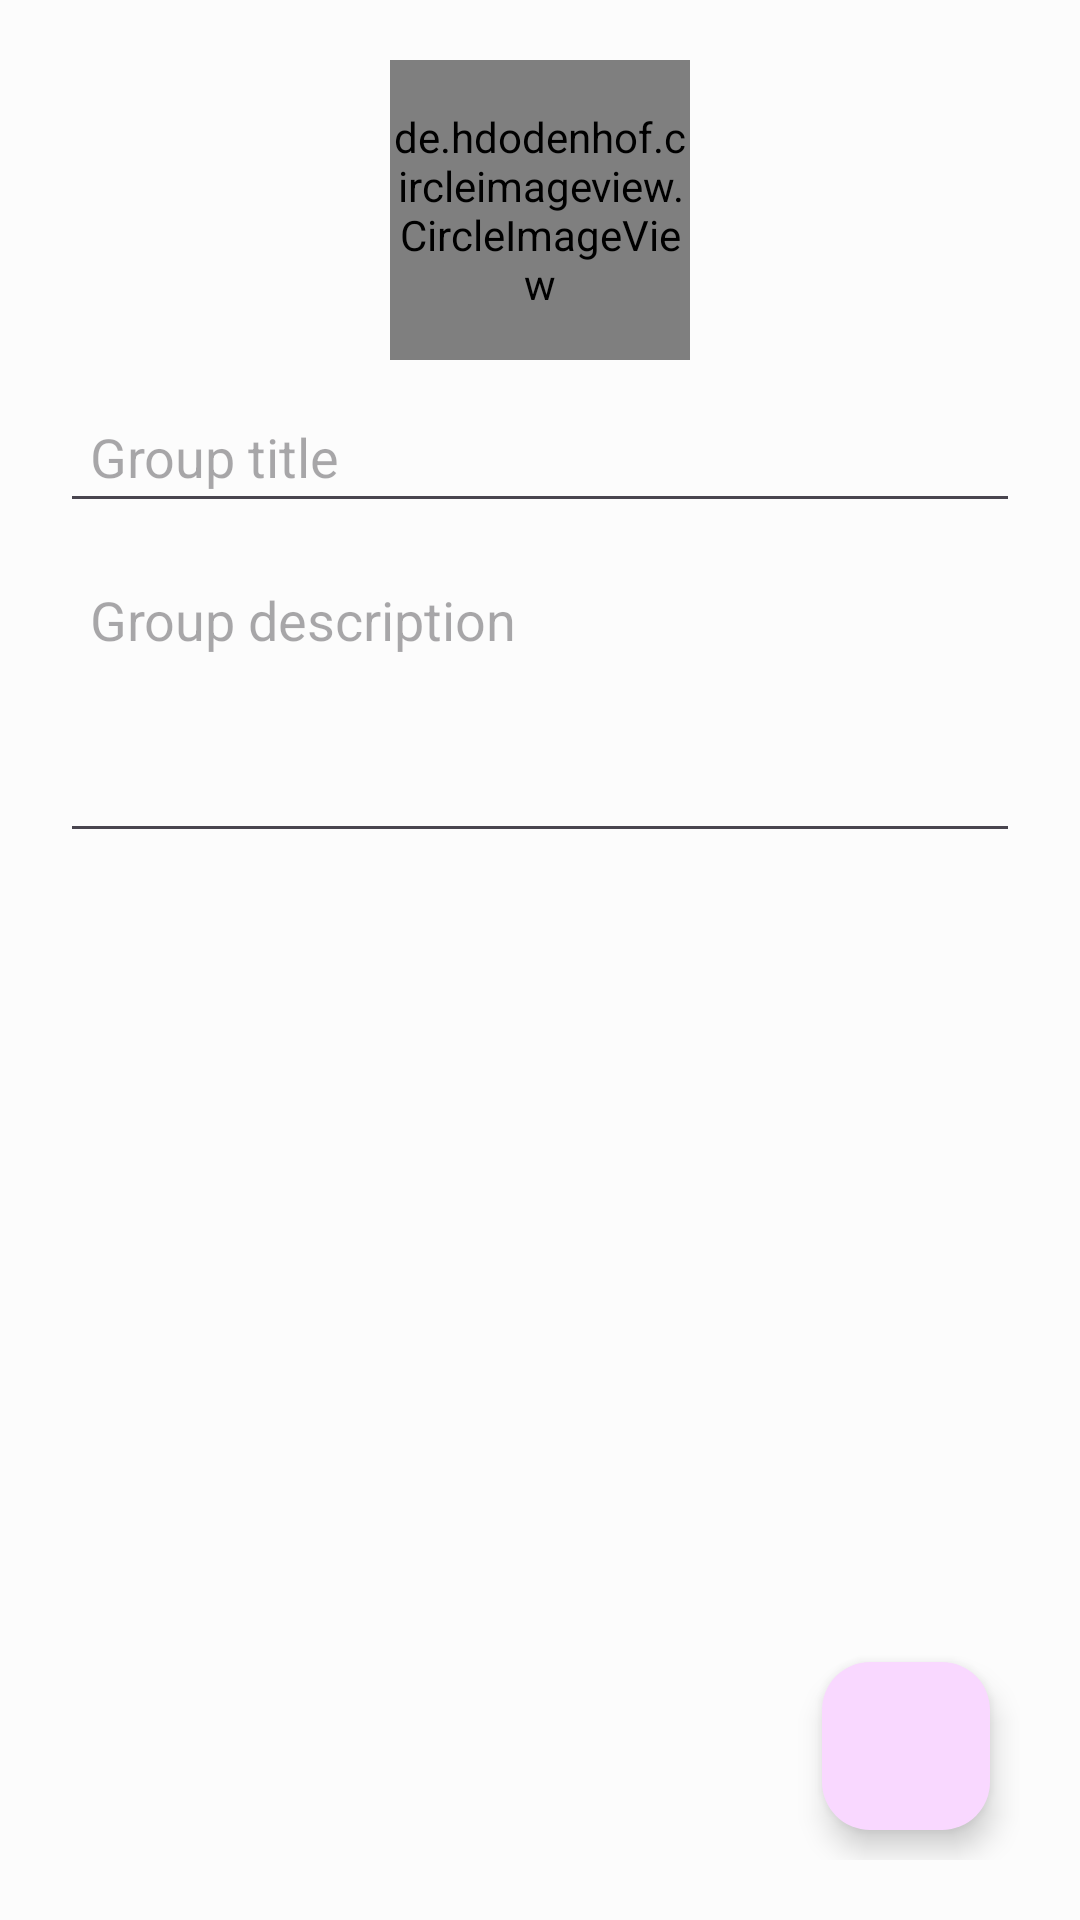

Here is an Android app screen rendered from its layout file. Give the layout XML and the strings, colors and styles it references.
<!-- AndroidManifest.xml: application theme ScoutConnections -->
<!-- res/layout/activity_create_group.xml -->
<?xml version="1.0" encoding="utf-8"?>
<RelativeLayout xmlns:android="http://schemas.android.com/apk/res/android"
    xmlns:app="http://schemas.android.com/apk/res-auto"
    xmlns:tools="http://schemas.android.com/tools"
    android:layout_width="match_parent"
    android:layout_height="match_parent"
    android:padding="20dp"
    tools:context=".CreateGroupActivity">

    <de.hdodenhof.circleimageview.CircleImageView
        android:id="@+id/image_group"
        android:layout_centerHorizontal="true"
        android:layout_width="100dp"
        android:layout_height="100dp"
        android:src="@drawable/ic_people_24"
        />

    <EditText
        android:id="@+id/title_group"
        android:layout_width="match_parent"
        android:layout_height="wrap_content"
        android:inputType="textCapSentences"
        android:layout_below="@id/image_group"
        android:layout_marginTop="10dp"
        android:padding="10dp"
        android:hint="@string/group_title"/>

    <EditText
        android:id="@+id/description_group"
        android:minHeight="100dp"
        android:gravity="top"
        android:inputType="textImeMultiLine|textCapSentences"
        android:layout_width="match_parent"
        android:layout_height="wrap_content"
        android:layout_below="@id/title_group"
        android:layout_marginTop="10dp"
        android:padding="10dp"
        android:hint="@string/group_description"/>

    <com.google.android.material.floatingactionbutton.FloatingActionButton
        android:id="@+id/create_group_btn"
        android:layout_width="wrap_content"
        android:layout_height="wrap_content"
        android:layout_alignParentEnd="true"
        android:layout_alignParentRight="true"
        android:layout_alignParentBottom="true"
        android:layout_marginStart="10dp"
        android:layout_marginLeft="10dp"
        android:layout_marginTop="10dp"
        android:layout_marginEnd="10dp"
        android:layout_marginRight="10dp"
        android:layout_marginBottom="10dp"
        android:src="@drawable/ic_done_24" />


</RelativeLayout>
<!-- resources referenced by this layout -->
<resources>
  <string name="group_description">Group description</string>
  <string name="group_title">Group title</string>
  <style name="ScoutConnections" parent="Theme.Material3.Light">
          <item name="colorPrimary">@color/md_theme_light_primary</item>
          <item name="colorOnPrimary">@color/md_theme_light_onPrimary</item>
          <item name="colorPrimaryContainer">@color/md_theme_light_primaryContainer</item>
          <item name="colorOnPrimaryContainer">@color/md_theme_light_onPrimaryContainer</item>
          <item name="colorSecondary">@color/md_theme_light_secondary</item>
          <item name="colorOnSecondary">@color/md_theme_light_onSecondary</item>
          <item name="colorSecondaryContainer">@color/md_theme_light_secondaryContainer</item>
          <item name="colorOnSecondaryContainer">@color/md_theme_light_onSecondaryContainer</item>
          <item name="colorTertiary">@color/md_theme_light_tertiary</item>
          <item name="colorOnTertiary">@color/md_theme_light_onTertiary</item>
          <item name="colorTertiaryContainer">@color/md_theme_light_tertiaryContainer</item>
          <item name="colorOnTertiaryContainer">@color/md_theme_light_onTertiaryContainer</item>
          <item name="colorError">@color/md_theme_light_error</item>
          <item name="colorErrorContainer">@color/md_theme_light_errorContainer</item>
          <item name="colorOnError">@color/md_theme_light_onError</item>
          <item name="colorOnErrorContainer">@color/md_theme_light_onErrorContainer</item>
          <item name="android:colorBackground">@color/md_theme_light_background</item>
          <item name="colorOnBackground">@color/md_theme_light_onBackground</item>
          <item name="colorSurface">@color/md_theme_light_surface</item>
          <item name="colorOnSurface">@color/md_theme_light_onSurface</item>
          <item name="colorSurfaceVariant">@color/md_theme_light_surfaceVariant</item>
          <item name="colorOnSurfaceVariant">@color/md_theme_light_onSurfaceVariant</item>
          <item name="colorOutline">@color/md_theme_light_outline</item>
          <item name="colorOnSurfaceInverse">@color/md_theme_light_inverseOnSurface</item>
          <item name="colorSurfaceInverse">@color/md_theme_light_inverseSurface</item>
  
  
          <item name="colorPrimaryInverse">@color/md_theme_light_primaryInverse</item>
      </style>
  <color name="md_theme_light_primary">#8341A2</color>
  <color name="md_theme_light_onPrimary">#FFFFFF</color>
  <color name="md_theme_light_primaryContainer">#F9D8FF</color>
  <color name="md_theme_light_onPrimaryContainer">#310049</color>
  <color name="md_theme_light_secondary">#69596D</color>
  <color name="md_theme_light_onSecondary">#FFFFFF</color>
  <color name="md_theme_light_secondaryContainer">#F1DCF4</color>
  <color name="md_theme_light_onSecondaryContainer">#231728</color>
  <color name="md_theme_light_tertiary">#815150</color>
  <color name="md_theme_light_onTertiary">#FFFFFF</color>
  <color name="md_theme_light_tertiaryContainer">#FFDAD8</color>
  <color name="md_theme_light_onTertiaryContainer">#331111</color>
  <color name="md_theme_light_error">#BA1B1B</color>
  <color name="md_theme_light_errorContainer">#FFDAD4</color>
  <color name="md_theme_light_onError">#FFFFFF</color>
  <color name="md_theme_light_onErrorContainer">#410001</color>
  <color name="md_theme_light_background">#FCFCFC</color>
  <color name="md_theme_light_onBackground">#1E1A1E</color>
  <color name="md_theme_light_surface">#FCFCFC</color>
  <color name="md_theme_light_onSurface">#1E1A1E</color>
  <color name="md_theme_light_surfaceVariant">#EBDFEA</color>
  <color name="md_theme_light_onSurfaceVariant">#4C444D</color>
  <color name="md_theme_light_outline">#7D747E</color>
  <color name="md_theme_light_inverseOnSurface">#F6EEF3</color>
  <color name="md_theme_light_inverseSurface">#332F33</color>
  <color name="md_theme_light_primaryInverse">#ECB2FF</color>
</resources>
